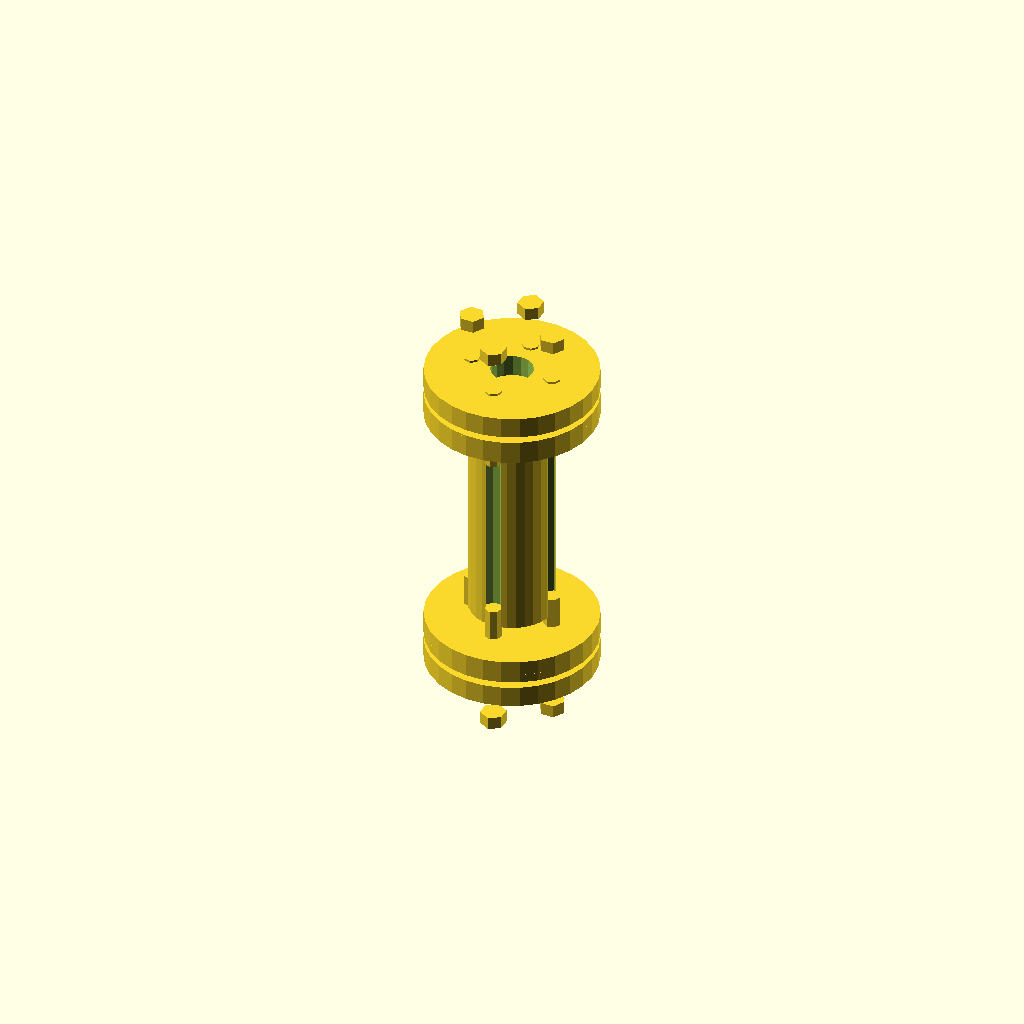
Cell 1: the model at its default parameters.
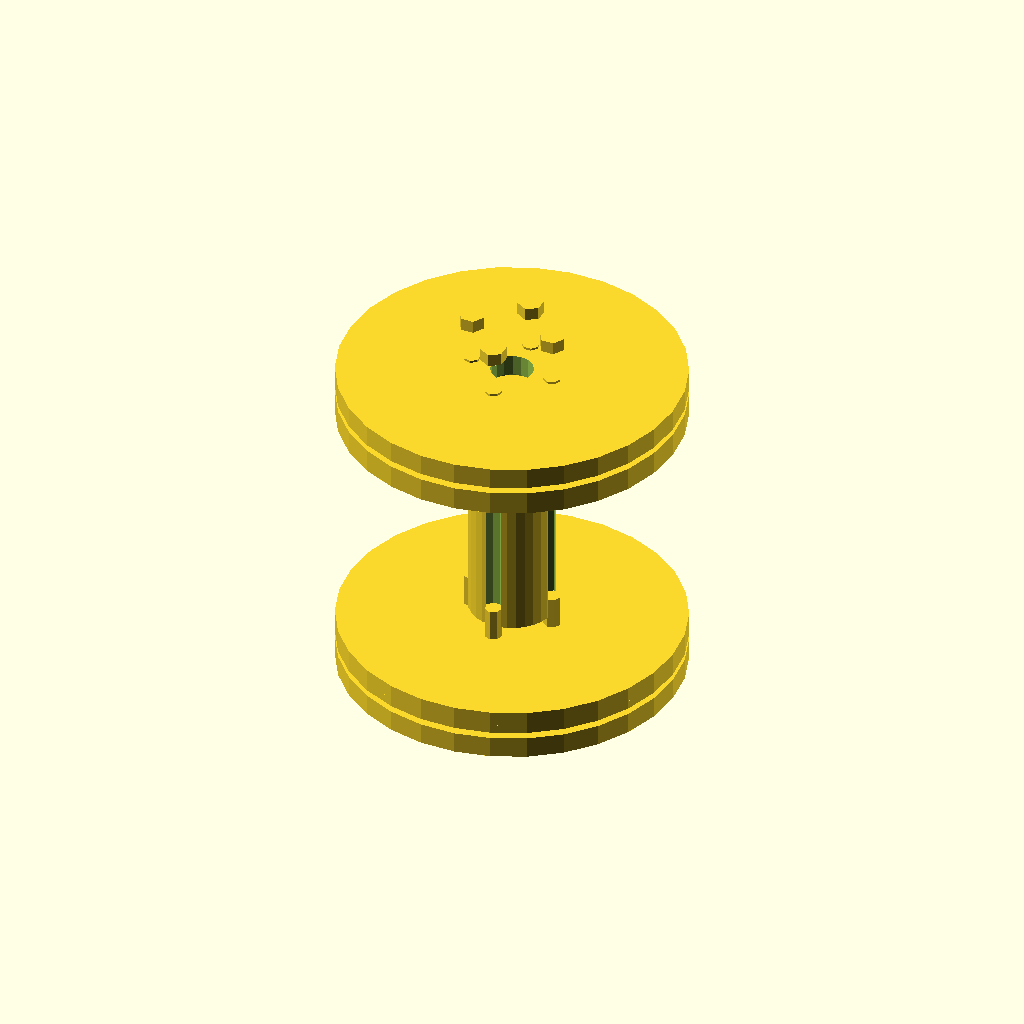
Cell 2: the same model with flange_diameter = 80.
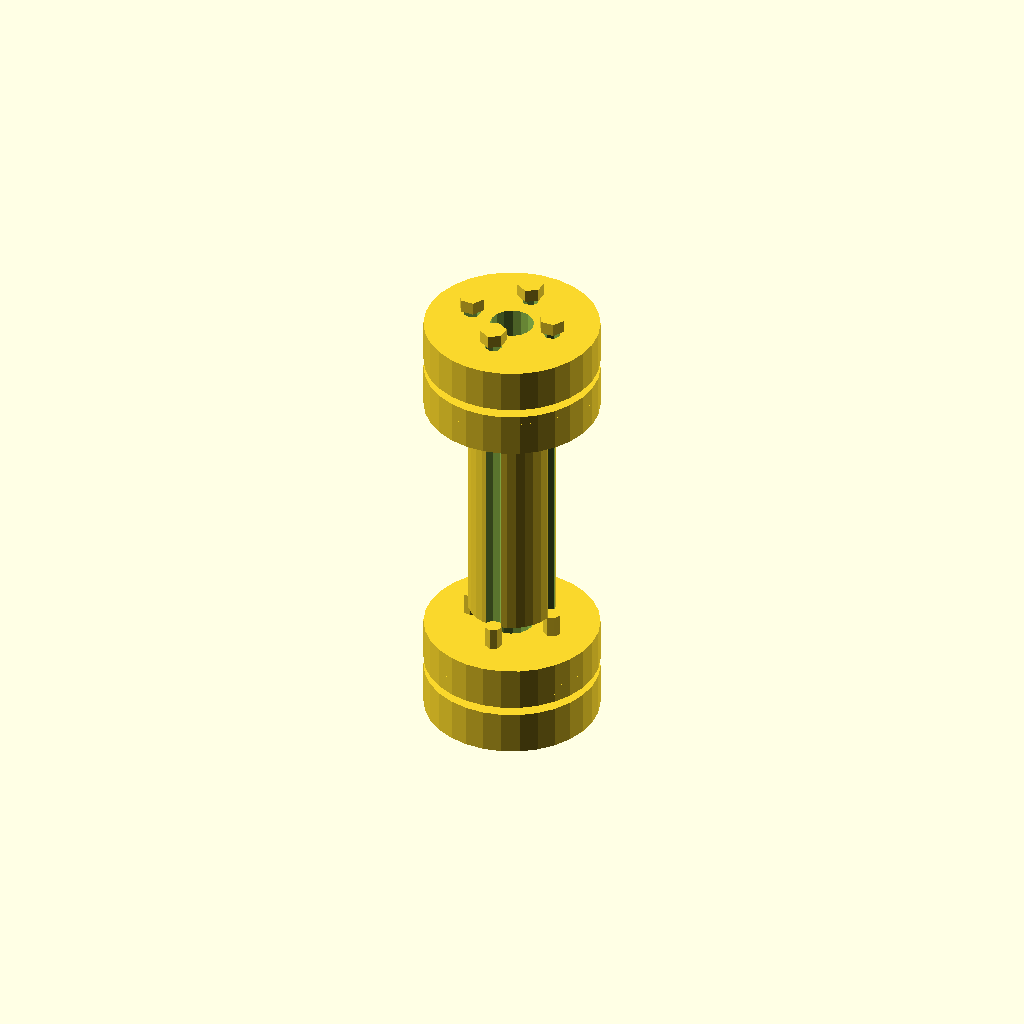
Cell 3: flange_thickness = 10 (everything else at default).
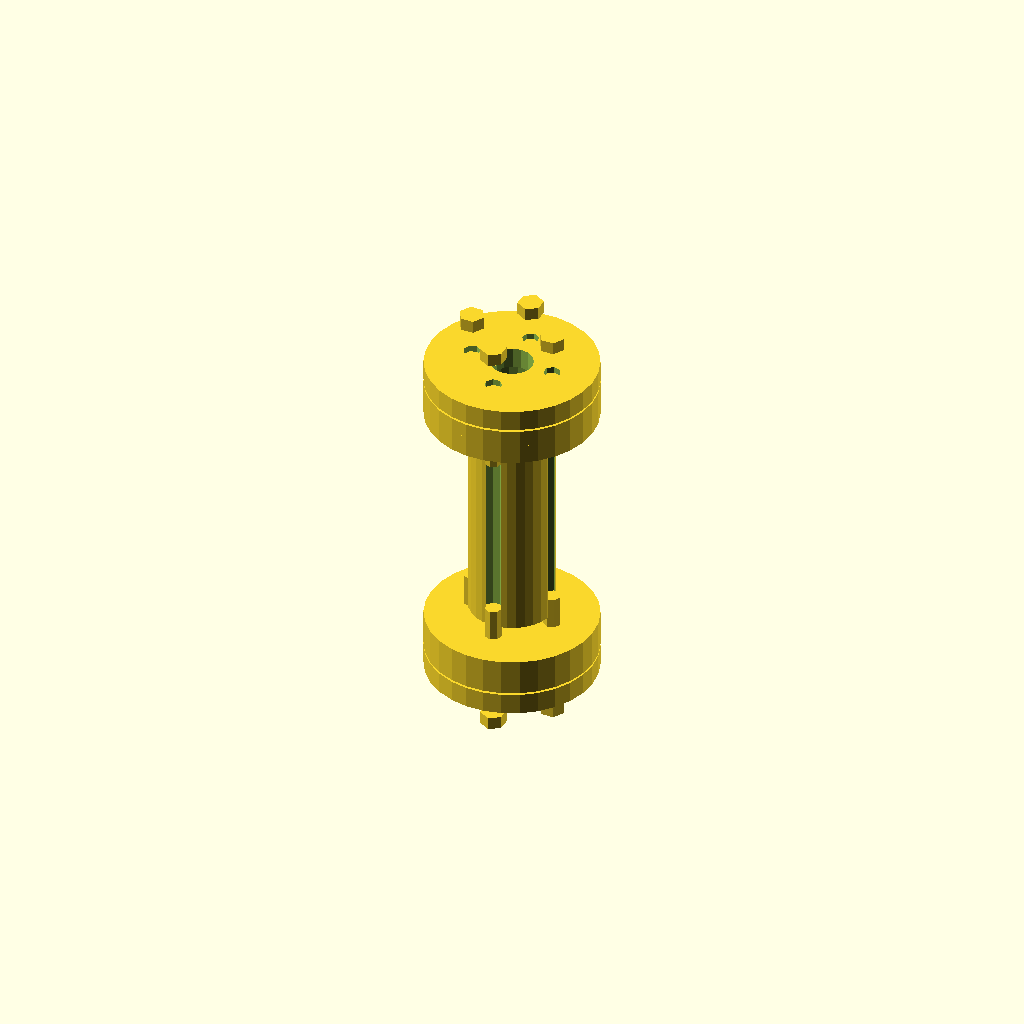
Cell 4: spacer_thickness = 4 (everything else at default).
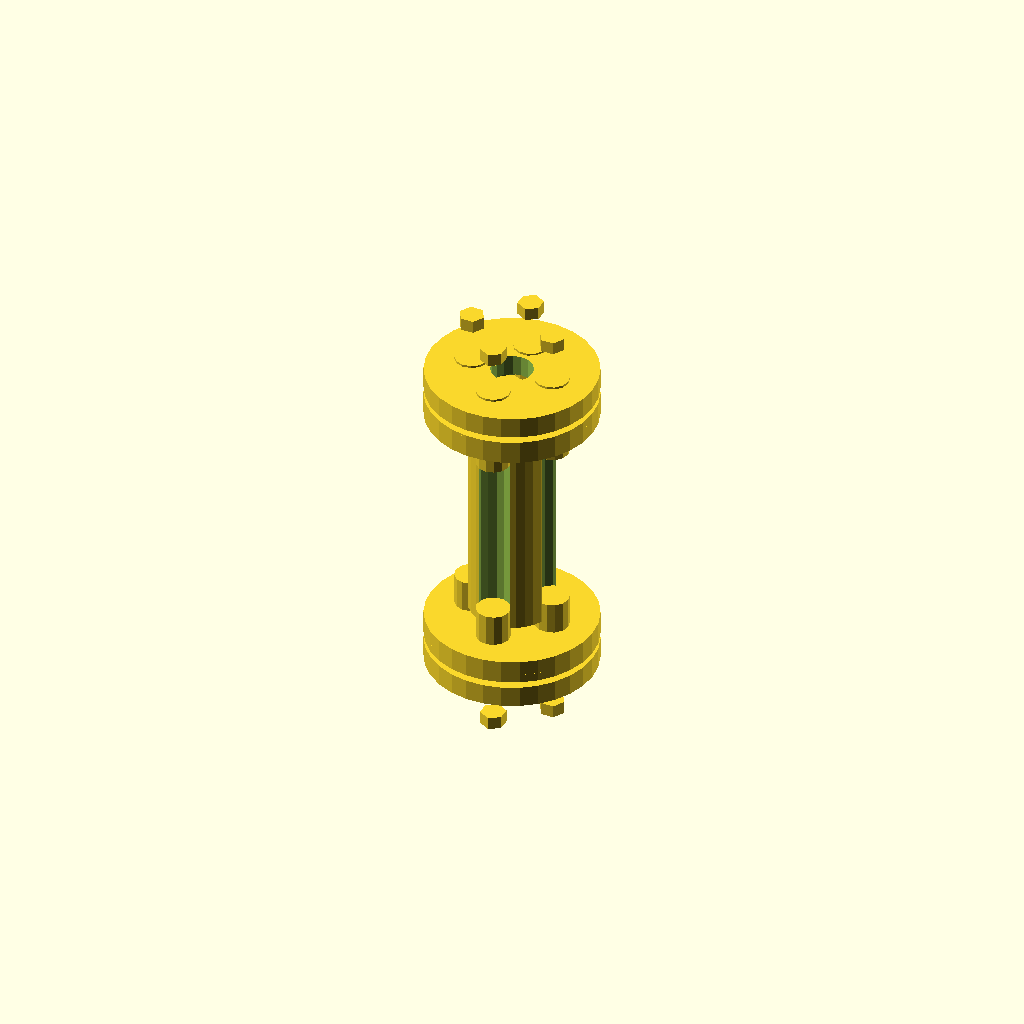
Cell 5: the same model with bolt_diameter = 8.
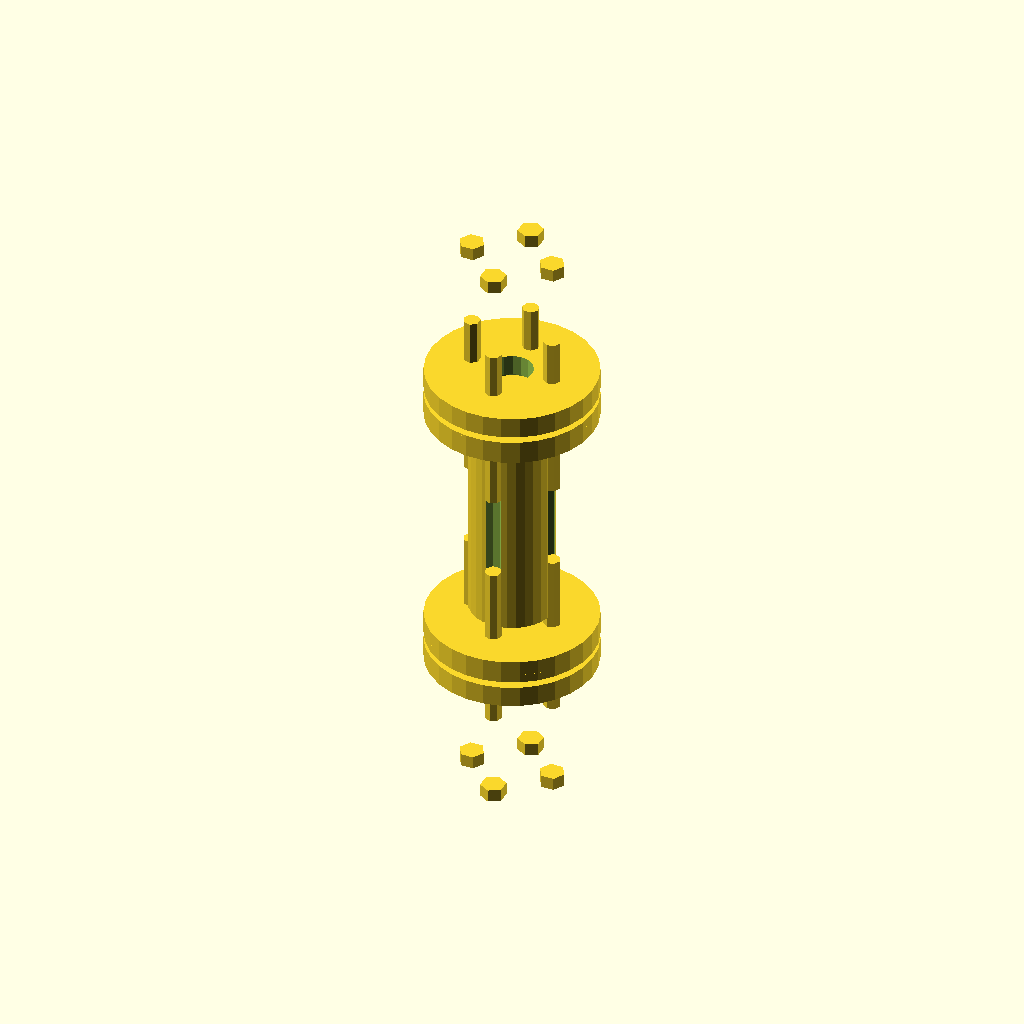
Cell 6: the same model with bolt_length = 40.
All cells are drawn from one camera (rotation 55°, 0°, 25°, orthographic, colour scheme Cornfield), so only the parameter changes between them.
OpenSCAD source file 2025-02-27/obj19_03-24-00/output_0/scad_file_2025-02-27_03-24-00.scad:

// Parameters
flange_diameter = 40;
flange_thickness = 5;
spacer_thickness = 2;
bolt_diameter = 4;
bolt_length = 20;
nut_diameter = 6;
nut_thickness = 3;
cylinder_diameter = 20;
cylinder_length = 50;
hole_spacing = 20;

// Function to create a flange plate
module flange_plate() {
    difference() {
        cylinder(d=flange_diameter, h=flange_thickness, center=true);
        cylinder(d=10, h=flange_thickness + 2, center=true);
        for (i = [0:3]) {
            rotate([0, 0, i * 90])
                translate([hole_spacing / 2, 0, 0])
                cylinder(d=bolt_diameter, h=flange_thickness + 2, center=true);
        }
    }
}

// Function to create a spacer ring
module spacer_ring() {
    difference() {
        cylinder(d=flange_diameter, h=spacer_thickness, center=true);
        cylinder(d=15, h=spacer_thickness + 2, center=true);
    }
}

// Function to create a bolt
module bolt() {
    cylinder(d=bolt_diameter, h=bolt_length, center=true);
}

// Function to create a nut
module nut() {
    cylinder(d=nut_diameter, h=nut_thickness, center=true, $fn=6);
}

// Function to create the central cylinder
module central_cylinder() {
    difference() {
        cylinder(d=cylinder_diameter, h=cylinder_length, center=true);
        for (i = [0:3]) {
            rotate([0, 0, i * 90])
                translate([hole_spacing / 2, 0, 0])
                cylinder(d=bolt_diameter, h=cylinder_length + 2, center=true);
        }
    }
}

// Assembly
module coupling() {
    translate([0, 0, cylinder_length / 2 + flange_thickness])
        flange_plate();
    
    translate([0, 0, cylinder_length / 2 + flange_thickness + spacer_thickness])
        spacer_ring();
    
    translate([0, 0, cylinder_length / 2 + 2 * flange_thickness + spacer_thickness])
        flange_plate();
    
    central_cylinder();
    
    translate([0, 0, -cylinder_length / 2 - flange_thickness])
        flange_plate();
    
    translate([0, 0, -cylinder_length / 2 - flange_thickness - spacer_thickness])
        spacer_ring();
    
    translate([0, 0, -cylinder_length / 2 - 2 * flange_thickness - spacer_thickness])
        flange_plate();
    
    for (i = [0:3]) {
        rotate([0, 0, i * 90])
            translate([hole_spacing / 2, 0, cylinder_length / 2 + flange_thickness])
                bolt();
        
        rotate([0, 0, i * 90])
            translate([hole_spacing / 2, 0, cylinder_length / 2 + flange_thickness + bolt_length])
                nut();
        
        rotate([0, 0, i * 90])
            translate([hole_spacing / 2, 0, -cylinder_length / 2 - flange_thickness])
                bolt();
        
        rotate([0, 0, i * 90])
            translate([hole_spacing / 2, 0, -cylinder_length / 2 - flange_thickness - bolt_length])
                nut();
    }
}

// Render the coupling
coupling();
Parameter table extracted from the source (name, type, default, range or options):
flange_diameter: number, default 40
flange_thickness: number, default 5
spacer_thickness: number, default 2
bolt_diameter: number, default 4
bolt_length: number, default 20
nut_diameter: number, default 6
nut_thickness: number, default 3
cylinder_diameter: number, default 20
cylinder_length: number, default 50
hole_spacing: number, default 20
